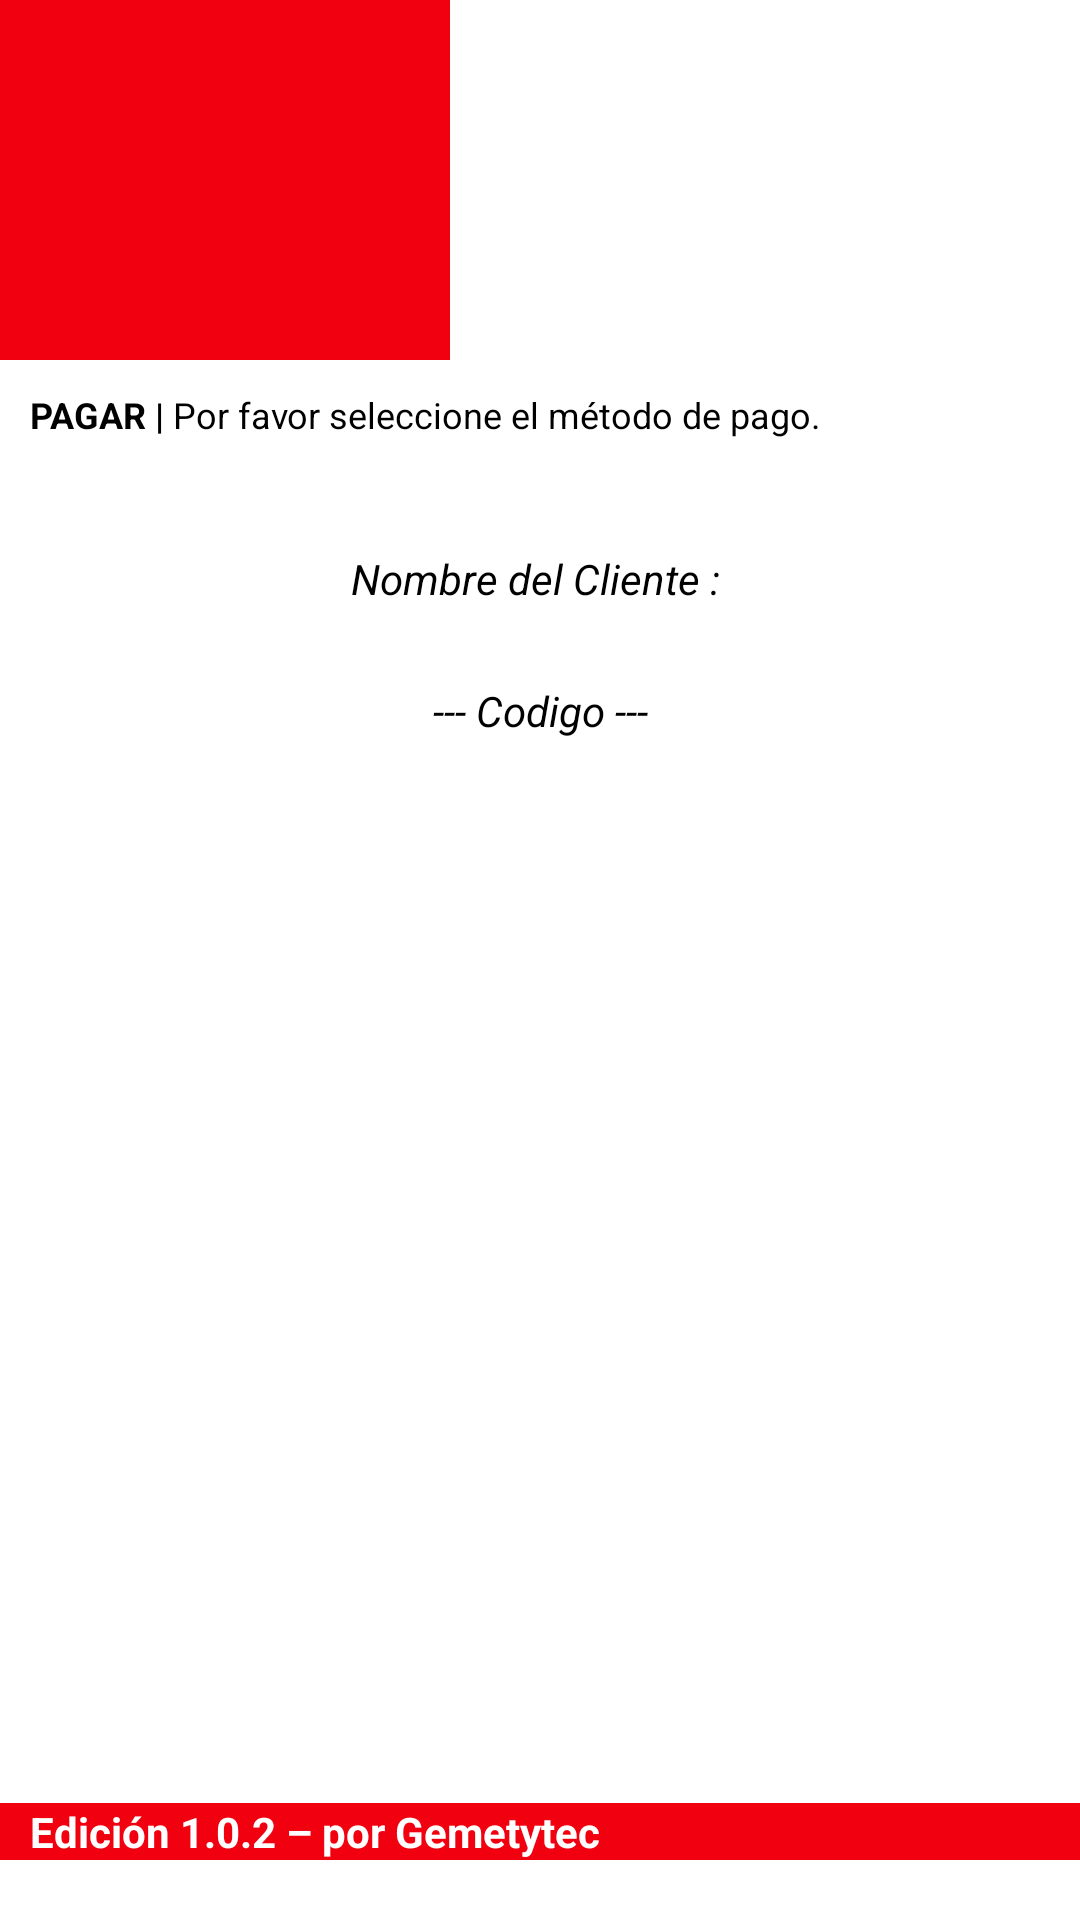

This screen was rendered from an Android layout file. Write that file and the resources it references.
<!-- AndroidManifest.xml: application theme AppTheme.NoActionBar -->
<!-- res/layout/activity_pago.xml -->
<?xml version="1.0" encoding="utf-8"?>
<androidx.constraintlayout.widget.ConstraintLayout
        xmlns:android="http://schemas.android.com/apk/res/android"
        xmlns:tools="http://schemas.android.com/tools"
        xmlns:app="http://schemas.android.com/apk/res-auto"
        android:layout_width="match_parent"
        android:layout_height="match_parent"
        android:background="#ffffff"
        tools:context=".Pago">

    <LinearLayout
        android:id="@+id/linearLayout"
        android:layout_width="match_parent"
        android:layout_height="120dp"
        android:background="#FFFFFF "
        android:orientation="horizontal"
        app:layout_constraintEnd_toEndOf="parent"
        app:layout_constraintStart_toStartOf="parent"
        app:layout_constraintTop_toTopOf="parent">

        <ImageView
            android:id="@+id/imageView"
            android:layout_width="150dp"
            android:layout_height="120dp"
            android:background="#F1000F"
            android:contentDescription="@string/logo"
            app:srcCompat="@drawable/logo_parisina" />


    </LinearLayout>

    <TextView
        android:id="@+id/textView6"
        android:layout_width="wrap_content"
        android:layout_height="wrap_content"
        android:text="PAGAR | "
        android:textColor="@color/black"
        android:textSize="12sp"
        android:textStyle="bold"
        app:layout_constraintStart_toStartOf="parent"
        android:layout_marginStart="10dp"
        app:layout_constraintTop_toBottomOf="@+id/linearLayout"
        android:layout_marginTop="10dp"/>

    <TextView
        android:id="@+id/textView8"
        android:layout_width="wrap_content"
        android:layout_height="wrap_content"
        android:layout_marginTop="10dp"
        android:text="Por favor seleccione el método de pago."
        android:textColor="@color/black"

        android:textSize="12sp"
        app:layout_constraintStart_toEndOf="@+id/textView6"
        app:layout_constraintTop_toBottomOf="@+id/linearLayout" />

    <TextView
        android:id="@+id/textView7"
        android:layout_width="wrap_content"
        android:layout_height="wrap_content"
        android:layout_marginTop="37dp"
        android:text="Nombre del Cliente : "
        android:textColor="@color/black"
        android:textSize="14sp"
        android:textStyle="italic"

        app:layout_constraintEnd_toEndOf="parent"
        app:layout_constraintStart_toStartOf="parent"
        app:layout_constraintTop_toBottomOf="@+id/textView6" />

 


    <androidx.constraintlayout.widget.ConstraintLayout
        android:id="@+id/ConstraintLayout0"
        android:layout_width="wrap_content"
        android:layout_height="wrap_content"
        android:layout_marginTop="25dp"
        app:layout_constraintEnd_toEndOf="parent"
        app:layout_constraintStart_toStartOf="parent"
        app:layout_constraintTop_toBottomOf="@+id/textView7">

        <ImageView
            android:id="@+id/qrImage"
            android:layout_width="wrap_content"
            android:layout_height="wrap_content"
            android:layout_marginStart="15dp"
            android:layout_marginEnd="15dp"
            android:background="?android:attr/selectableItemBackground"
            app:layout_constraintBottom_toBottomOf="parent"
            app:layout_constraintEnd_toEndOf="parent"
            app:layout_constraintStart_toStartOf="parent"
            app:layout_constraintTop_toTopOf="parent"
            app:srcCompat="@drawable/boton_scan" />


    </androidx.constraintlayout.widget.ConstraintLayout>

    <TextView
        android:id="@+id/textView9"
        android:layout_width="wrap_content"
        android:layout_height="wrap_content"
        android:text="--- Codigo ---"
        android:textColor="@color/black"
        android:textSize="14sp"
        android:textStyle="italic"

        app:layout_constraintEnd_toEndOf="parent"
        app:layout_constraintStart_toStartOf="parent"
        app:layout_constraintTop_toBottomOf="@+id/ConstraintLayout0" />

    <ImageView
        android:id="@+id/ButtonNeedYouHelp"
        android:layout_width="120dp"
        android:layout_height="50dp"
        android:layout_marginEnd="10dp"
        android:layout_marginBottom="75dp"
        android:background="?android:attr/selectableItemBackground"
        android:onClick="Help_Tienda"
        app:layout_constraintBottom_toTopOf="@+id/txt_version"

        app:layout_constraintEnd_toEndOf="parent"
        app:srcCompat="@drawable/boton_ayuda" />

    <ImageView
        android:id="@+id/ButtonVolver"
        android:layout_width="110dp"
        android:layout_height="50dp"
        android:layout_marginStart="10dp"
        android:layout_marginBottom="10dp"
        app:layout_constraintBottom_toTopOf="@+id/txt_version"
        app:layout_constraintStart_toStartOf="parent"
        app:srcCompat="@drawable/boton_regresar"
        android:background="?android:attr/selectableItemBackground"
        android:onClick="CodigoPagar"/>

    <TextView
        android:id="@+id/txt_version"
        android:layout_width="match_parent"
        android:layout_height="wrap_content"
        android:text="   Edición 1.0.2 – por Gemetytec"
        android:textColor="#ffffff"
        android:background="#F1000F"
        android:textSize="14sp"
        android:textStyle="bold"
        android:layout_marginBottom="20dp"
        app:layout_constraintBottom_toBottomOf="parent"
        app:layout_constraintEnd_toEndOf="parent"
        app:layout_constraintStart_toStartOf="parent" />




</androidx.constraintlayout.widget.ConstraintLayout>
<!-- resources referenced by this layout -->
<resources>
  <color name="black">#FF000000</color>
  <!-- drawable boton_ayuda: png bitmap (drawable-v24, 22913 bytes) -->
  <!-- drawable boton_scan: png bitmap (drawable, 7251 bytes) -->
  <string name="logo">TODO</string>
</resources>
